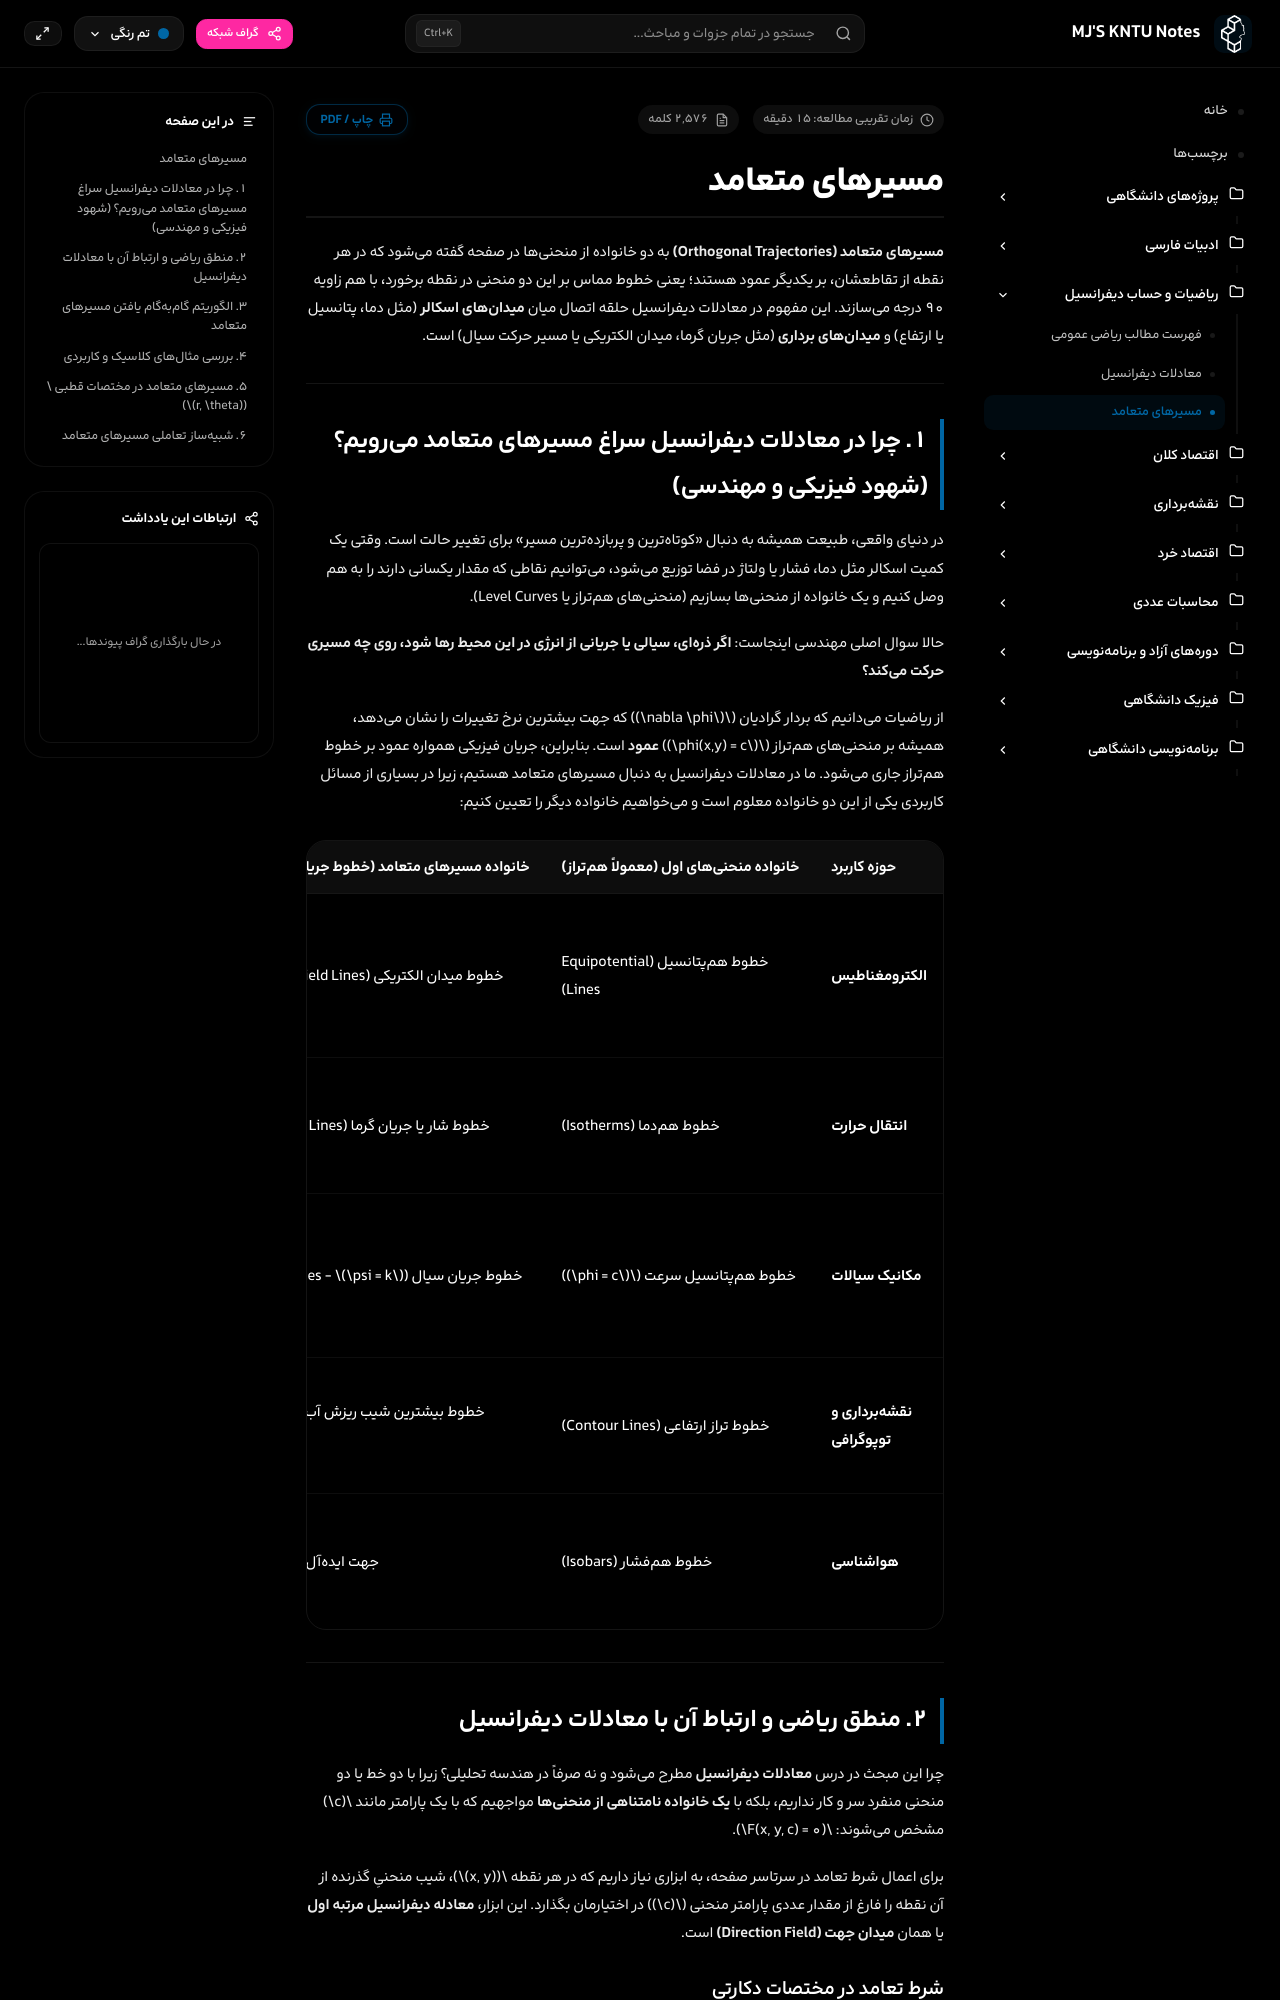

repository: mjb4khshi/KNTU · page: calculus/orthogonal-curves/index.html · generator: mkdocs

---
title: مسیرهای متعامد
description: مفهوم، روش محاسبه در دستگاه مختصات دکارتی و قطبی، و کاربردهای فیزیکی مسیرهای متعامد در معادلات دیفرانسیل
tags:
  - ریاضیات
  - معادلات_دیفرانسیل
  - هندسه_تحلیلی
  - فیزیک_ریاضی
---

# مسیرهای متعامد

**مسیرهای متعامد (Orthogonal Trajectories)** به دو خانواده از منحنیها در صفحه گفته میشود که در هر نقطه از تقاطعشان، بر یکدیگر عمود هستند؛ یعنی خطوط مماس بر این دو منحنی در نقطه برخورد، با هم زاویه ۹۰ درجه میسازند. این مفهوم در معادلات دیفرانسیل حلقه اتصال میان **میدانهای اسکالر** (مثل دما، پتانسیل یا ارتفاع) و **میدانهای برداری** (مثل جریان گرما، میدان الکتریکی یا مسیر حرکت سیال) است.

---

## ۱. چرا در معادلات دیفرانسیل سراغ مسیرهای متعامد میرویم؟ (شهود فیزیکی و مهندسی)

در دنیای واقعی، طبیعت همیشه به دنبال «کوتاهترین و پربازدهترین مسیر» برای تغییر حالت است. وقتی یک کمیت اسکالر مثل دما، فشار یا ولتاژ در فضا توزیع میشود، میتوانیم نقاطی که مقدار یکسانی دارند را به هم وصل کنیم و یک خانواده از منحنیها بسازیم (منحنیهای همتراز یا Level Curves).

حالا سوال اصلی مهندسی اینجاست: **اگر ذرهای، سیالی یا جریانی از انرژی در این محیط رها شود، روی چه مسیری حرکت میکند؟**

از ریاضیات میدانیم که بردار گرادیان ($\nabla \phi$) که جهت بیشترین نرخ تغییرات را نشان میدهد، همیشه بر منحنیهای همتراز ($\phi(x,y) = c$) **عمود** است. بنابراین، جریان فیزیکی همواره عمود بر خطوط همتراز جاری میشود. ما در معادلات دیفرانسیل به دنبال مسیرهای متعامد هستیم، زیرا در بسیاری از مسائل کاربردی یکی از این دو خانواده معلوم است و میخواهیم خانواده دیگر را تعیین کنیم:

| حوزه کاربرد | خانواده منحنیهای اول (معمولاً همتراز) | خانواده مسیرهای متعامد (خطوط جریان / میدان) | دلیل اهمیت فیزیکی و مهندسی |
| :--- | :--- | :--- | :--- |
| **الکترومغناطیس** | خطوط همپتانسیل (Equipotential Lines) | خطوط میدان الکتریکی (Electric Field Lines) | بار الکتریکی در راستای میدان (عمود بر سطوح همپتانسیل) شتاب میگیرد. با داشتن معادله ولتاژ، مسیر حرکت بار را پیدا میکنیم. |
| **انتقال حرارت** | خطوط همدما (Isotherms) | خطوط شار یا جریان گرما (Heat Flux Lines) | طبق قانون رسانش فوریه، گرما از دمای بالاتر به پایینتر دقیقاً عمود بر خطوط همدما جریان مییابد. |
| **مکانیک سیالات** | خطوط همپتانسیل سرعت ($\phi = c$) | خطوط جریان سیال (Streamlines - $\psi = k$) | در جریانهای ایدهآل و پتانسیل، تشکیل شبکه متعامد (Flow Net) برای تحلیل فشار و سرعت حول اجسام (نظیر ایرفویل) حیاتی است. |
| **نقشهبرداری و توپوگرافی** | خطوط تراز ارتفاعی (Contour Lines) | خطوط بیشترین شیب ریزش آب (Steepest Descent) | آب باران روی دامنه کوه در مسیری جاری میشود که در هر نقطه بر خطوط تراز ارتفاعی نقشه عمود است. |
| **هواشناسی** | خطوط همفشار (Isobars) | جهت ایدهآل گرادیان باد | در غیاب نیروهای دورانی (کوریولیس)، باد از مراکز پرفشار به کمفشار عمود بر خطوط همفشار میوزد. |

---

## ۲. منطق ریاضی و ارتباط آن با معادلات دیفرانسیل

چرا این مبحث در درس **معادلات دیفرانسیل** مطرح میشود و نه صرفاً در هندسه تحلیلی؟ زیرا با دو خط یا دو منحنی منفرد سر و کار نداریم، بلکه با **یک خانواده نامتناهی از منحنیها** مواجهیم که با یک پارامتر مانند $c$ مشخص میشوند: $F(x, y, c) = 0$.

برای اعمال شرط تعامد در سرتاسر صفحه، به ابزاری نیاز داریم که در هر نقطه $(x, y)$، شیب منحنیِ گذرنده از آن نقطه را فارغ از مقدار عددی پارامتر منحنی ($c$) در اختیارمان بگذارد. این ابزار، **معادله دیفرانسیل مرتبه اول** یا همان **میدان جهت (Direction Field)** است.

### شرط تعامد در مختصات دکارتی

از هندسه تحلیلی میدانیم که دو خط در صفحه بر یکدیگر عمودند اگر و تنها اگر حاصلضرب شیبهای آنها برابر با $-1$ باشد ($m_1 \cdot m_2 = -1$).

* اگر شیب خط مماس بر منحنی خانواده اول در نقطه $(x, y)$ برابر با رابطه زیر باشد:

$$\frac{dy}{dx} = f(x, y)$$

* آنگاه شیب مماس بر منحنی خانواده مسیرهای متعامد در همان نقطه باید قرینه و معکوس آن باشد:

$$\frac{dy}{dx} = -\frac{1}{f(x, y)} \quad \iff \quad \frac{dx}{dy} = -f(x, y)$$

---

## ۳. الگوریتم گامبهگام یافتن مسیرهای متعامد

برای تعیین مسیرهای متعامد یک خانواده از منحنیها به معادله $F(x, y, c) = 0$، سه مرحله اساسی را دنبال میکنیم:

1. **مشتقگیری ضمنی و حذف کامل پارامتر $c$:**
   از رابطه $F(x, y, c) = 0$ نسبت به $x$ مشتق ضمنی میگیریم. سپس با استفاده همزمان از معادله اصلی و معادله حاصل از مشتق، پارامتر ثابت $c$ را کاملاً حذف میکنیم تا معادله دیفرانسیل خانواده اول به فرم $\frac{dy}{dx} = f(x, y)$ حاصل شود.

   > [!NOTE] چرا حذف پارامتر $c$ الزامی است؟
   > مقدار $c$ نشانگر هویت یک منحنی منفرد در خانواده است. معادله دیفرانسیل باید یک «قانون موضعی مستقل از منحنی خاص» باشد که تنها به مختصات نقطه $(x, y)$ در صفحه وابسته است تا بتوان زاویه شیب را در همان نقطه ۹۰ درجه چرخاند.

2. **اعمال شرط تعامد (دوران ۹۰ درجهای میدان جهت):**
   در معادله دیفرانسیل به دست آمده، عبارت $\frac{dy}{dx}$ را به $-\frac{dx}{dy}$ (یا معادل آن $-\frac{1}{f(x, y)}$) تبدیل میکنیم. این معادله جدید، معادله دیفرانسیل حاکم بر خانواده مسیرهای متعامد است.

3. **حل معادله دیفرانسیل مسیرهای متعامد:**
   معادله دیفرانسیل مرحله دوم را به روشهای استاندارد (تفکیک متغیرها، همگن، کامل، خطی یا عامل انتگرالساز) حل میکنیم. ثابت انتگرالگیری جدید ($k$)، پارامتر سازنده خانواده مسیرهای متعامد خواهد بود: $G(x, y, k) = 0$.

---

## ۴. بررسی مثالهای کلاسیک و کاربردی

### مثال ۱: دایرههای هممرکز (شهودیترین حالت)

خانواده دایرههای هممرکز به مرکز مبدأ با معادله $x^2 + y^2 = c^2$ را در نظر بگیرید (مشابه موجهای دایروی در سطح آب یا سطوح همپتانسیل یک بار نقطهای یا سیم طویل):

* **گام اول (تشکیل معادله دیفرانسیل):** نسبت به $x$ مشتق میگیریم:

$$2x + 2y \frac{dy}{dx} = 0 \implies \frac{dy}{dx} = -\frac{x}{y}$$

*(در این معادله، پارامتر $c$ حین مشتقگیری خودبهخود حذف شد).*

* **گام دوم (اعمال شرط تعامد):** شیب را قرینه و معکوس میکنیم:

$$\frac{dy}{dx} = \frac{y}{x}$$

* **گام سوم (حل معادله):** معادله تفکیکپذیر حاصل را حل میکنیم:

$$\frac{dy}{y} = \frac{dx}{x} \implies \ln|y| = \ln|x| + \ln|k| \implies y = kx$$

> [!NOTE] نتیجه هندسی
> مسیرهای متعامد بر دایرههای هممرکز، خانواده خطوط مستقیمی هستند که از مبدأ مختصات میگذرند (پرتوهای شعاعی یا Radial Lines).

---
